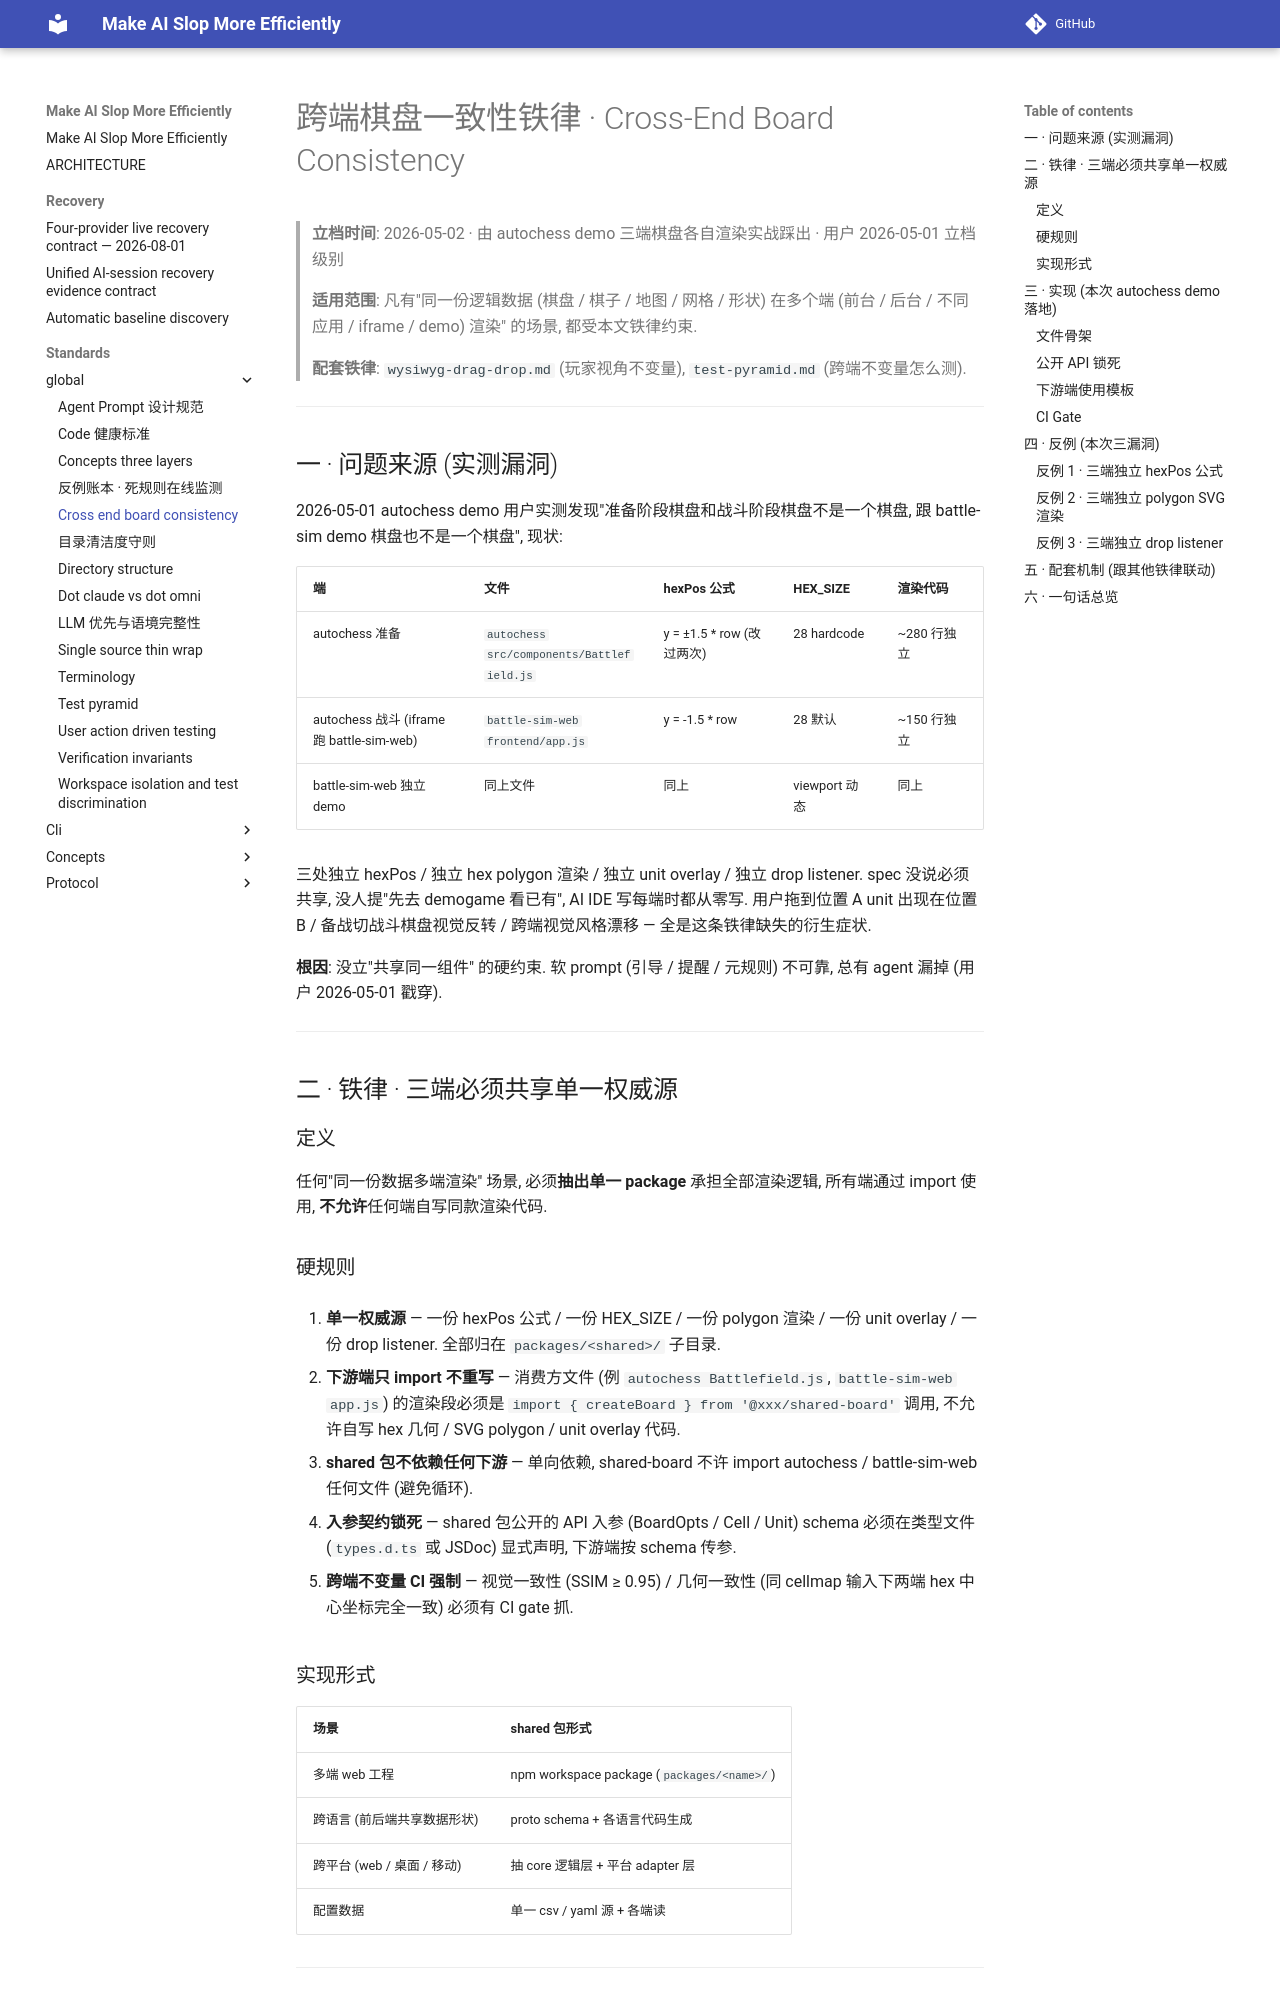

repository: ColorC/make-ai-slop-more-efficiently · page: standards/_global/cross-end-board-consistency/index.html · generator: mkdocs

<!-- [OMNI] origin=claude-code domain=docs/standards ts=2026-05-02T00:00:00Z type=standard status=active -->
<!-- [OMNI] material_id="material:standards.global.cross_end_board_consistency_invariant.md" -->

# 跨端棋盘一致性铁律 · Cross-End Board Consistency

> **立档时间**: 2026-05-02 · 由 autochess demo 三端棋盘各自渲染实战踩出 · 用户 2026-05-01 立档级别
>
> **适用范围**: 凡有"同一份逻辑数据 (棋盘 / 棋子 / 地图 / 网格 / 形状) 在多个端 (前台 / 后台 / 不同应用 / iframe / demo) 渲染" 的场景, 都受本文铁律约束.
>
> **配套铁律**: `wysiwyg-drag-drop.md` (玩家视角不变量), `test-pyramid.md` (跨端不变量怎么测).

---

## 一 · 问题来源 (实测漏洞)

2026-05-01 autochess demo 用户实测发现"准备阶段棋盘和战斗阶段棋盘不是一个棋盘, 跟 battle-sim demo 棋盘也不是一个棋盘", 现状:

| 端 | 文件 | hexPos 公式 | HEX_SIZE | 渲染代码 |
|---|---|---|---|---|
| autochess 准备 | `autochess src/components/Battlefield.js` | y = ±1.5 * row (改过两次) | 28 hardcode | ~280 行独立 |
| autochess 战斗 (iframe 跑 battle-sim-web) | `battle-sim-web frontend/app.js` | y = -1.5 * row | 28 默认 | ~150 行独立 |
| battle-sim-web 独立 demo | 同上文件 | 同上 | viewport 动态 | 同上 |

三处独立 hexPos / 独立 hex polygon 渲染 / 独立 unit overlay / 独立 drop listener. spec 没说必须共享, 没人提"先去 demogame 看已有", AI IDE 写每端时都从零写. 用户拖到位置 A unit 出现在位置 B / 备战切战斗棋盘视觉反转 / 跨端视觉风格漂移 — 全是这条铁律缺失的衍生症状.

**根因**: 没立"共享同一组件" 的硬约束. 软 prompt (引导 / 提醒 / 元规则) 不可靠, 总有 agent 漏掉 (用户 2026-05-01 戳穿).

---

## 二 · 铁律 · 三端必须共享单一权威源

### 定义

任何"同一份数据多端渲染" 场景, 必须**抽出单一 package** 承担全部渲染逻辑, 所有端通过 import 使用, **不允许**任何端自写同款渲染代码.

### 硬规则

1. **单一权威源** — 一份 hexPos 公式 / 一份 HEX_SIZE / 一份 polygon 渲染 / 一份 unit overlay / 一份 drop listener. 全部归在 `packages/<shared>/` 子目录.

2. **下游端只 import 不重写** — 消费方文件 (例 `autochess Battlefield.js`, `battle-sim-web app.js`) 的渲染段必须是 `import { createBoard } from '@xxx/shared-board'` 调用, 不允许自写 hex 几何 / SVG polygon / unit overlay 代码.

3. **shared 包不依赖任何下游** — 单向依赖, shared-board 不许 import autochess / battle-sim-web 任何文件 (避免循环).

4. **入参契约锁死** — shared 包公开的 API 入参 (BoardOpts / Cell / Unit) schema 必须在类型文件 (`types.d.ts` 或 JSDoc) 显式声明, 下游端按 schema 传参.

5. **跨端不变量 CI 强制** — 视觉一致性 (SSIM ≥ 0.95) / 几何一致性 (同 cellmap 输入下两端 hex 中心坐标完全一致) 必须有 CI gate 抓.

### 实现形式

| 场景 | shared 包形式 |
|---|---|
| 多端 web 工程 | npm workspace package (`packages/<name>/`) |
| 跨语言 (前后端共享数据形状) | proto schema + 各语言代码生成 |
| 跨平台 (web / 桌面 / 移动) | 抽 core 逻辑层 + 平台 adapter 层 |
| 配置数据 | 单一 csv / yaml 源 + 各端读 |

---

## 三 · 实现 (本次 autochess demo 落地)
